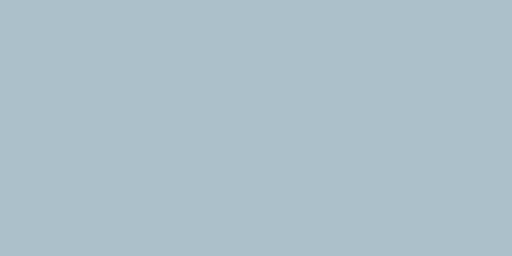
t = 0.00 s
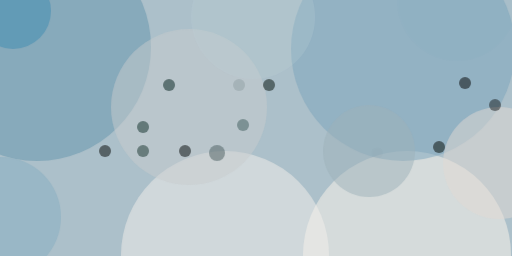
t = 2.99 s
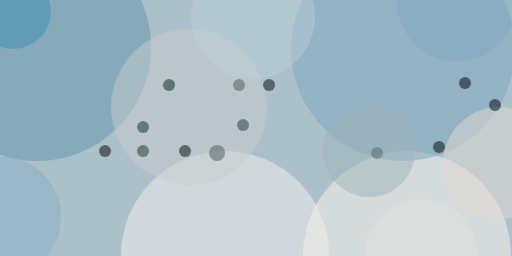
t = 3.12 s
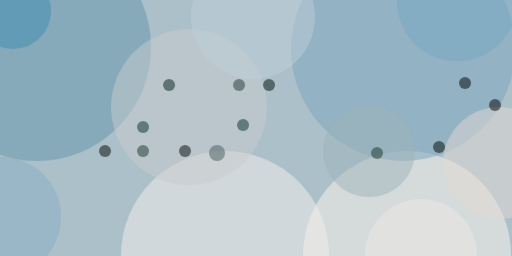
t = 3.24 s
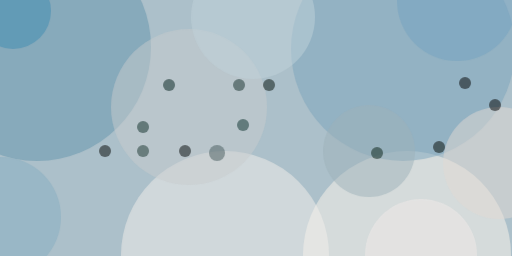
t = 3.37 s
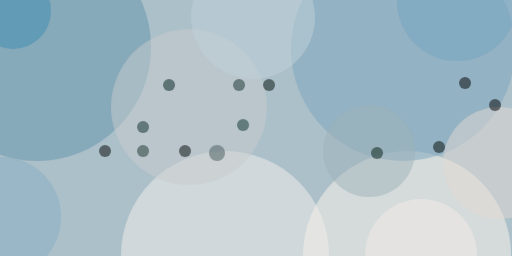
t = 3.49 s

The animated SVG that drew these frames (rendered in a browser with its animation timeline set to each time). Animation: 1 CSS @keyframes rule; one cycle of 3.49 s.

<svg xmlns="http://www.w3.org/2000/svg" viewBox="0 0 400 200"><style>@keyframes a{ from {opacity: 0} to {opacity: 1} } g > * { opacity: 0; animation: a .5s forwards; }</style><path fill="#acc0ca" d="M0 0h400v200H0z"/><g transform="translate(.8 .8) scale(1.5625)" fill-opacity=".5"><ellipse fill="#fef5ec" cx="203" cy="127" rx="52" ry="52" style="animation-delay: 0.000s;"/><ellipse fill="#6394ac" cx="18" cy="23" rx="57" ry="57" style="animation-delay: 0.188s;"/><ellipse fill="#f3efeb" cx="112" cy="127" rx="52" ry="52" style="animation-delay: 0.376s;"/><ellipse fill="#7ba3bb" cx="201" cy="24" rx="56" ry="56" style="animation-delay: 0.562s;"/><ellipse fill="#c7cccd" cx="94" cy="53" rx="39" ry="39" style="animation-delay: 0.746s;"/><ellipse fill="#e1d9d3" cx="249" cy="81" rx="28" ry="28" style="animation-delay: 0.927s;"/><ellipse fill="#3f8bb2" cx="6" cy="5" rx="19" ry="19" style="animation-delay: 1.104s;"/><ellipse fill="#000d08" cx="134" cy="42" rx="3" ry="3" style="animation-delay: 1.277s;"/><ellipse cx="232" cy="41" rx="3" ry="3" style="animation-delay: 1.445s;"/><ellipse fill="#9db1ba" cx="184" cy="75" rx="23" ry="23" style="animation-delay: 1.607s;"/><ellipse fill="#000402" cx="52" cy="75" rx="3" ry="3" style="animation-delay: 1.763s;"/><ellipse fill="#000500" cx="219" cy="73" rx="3" ry="3" style="animation-delay: 1.912s;"/><ellipse fill="#86aec2" cy="108" rx="30" ry="30" style="animation-delay: 2.054s;"/><ellipse fill="#00201b" cx="84" cy="42" rx="3" ry="3" style="animation-delay: 2.187s;"/><ellipse fill="#000505" cx="92" cy="75" rx="3" ry="3" style="animation-delay: 2.312s;"/><ellipse fill="#0c2c25" cx="71" cy="63" rx="3" ry="3" style="animation-delay: 2.427s;"/><ellipse fill="#17342e" cx="71" cy="75" rx="3" ry="3" style="animation-delay: 2.533s;"/><ellipse fill="#46595b" cx="108" cy="76" rx="4" ry="4" style="animation-delay: 2.629s;"/><ellipse cx="247" cy="52" rx="3" ry="3" style="animation-delay: 2.714s;"/><ellipse fill="#0a2f2b" cx="121" cy="62" rx="3" ry="3" style="animation-delay: 2.789s;"/><ellipse fill="#bfd1da" cx="126" cy="8" rx="31" ry="31" style="animation-delay: 2.853s;"/><ellipse fill="#152f2c" cx="119" cy="42" rx="3" ry="3" style="animation-delay: 2.906s;"/><ellipse fill="#75a4c2" cx="228" rx="30" ry="30" style="animation-delay: 2.947s;"/><ellipse fill="#011b10" cx="188" cy="76" rx="3" ry="3" style="animation-delay: 2.976s;"/><ellipse fill="#f3ece9" cx="210" cy="127" rx="28" ry="28" style="animation-delay: 2.994s;"/></g></svg>
